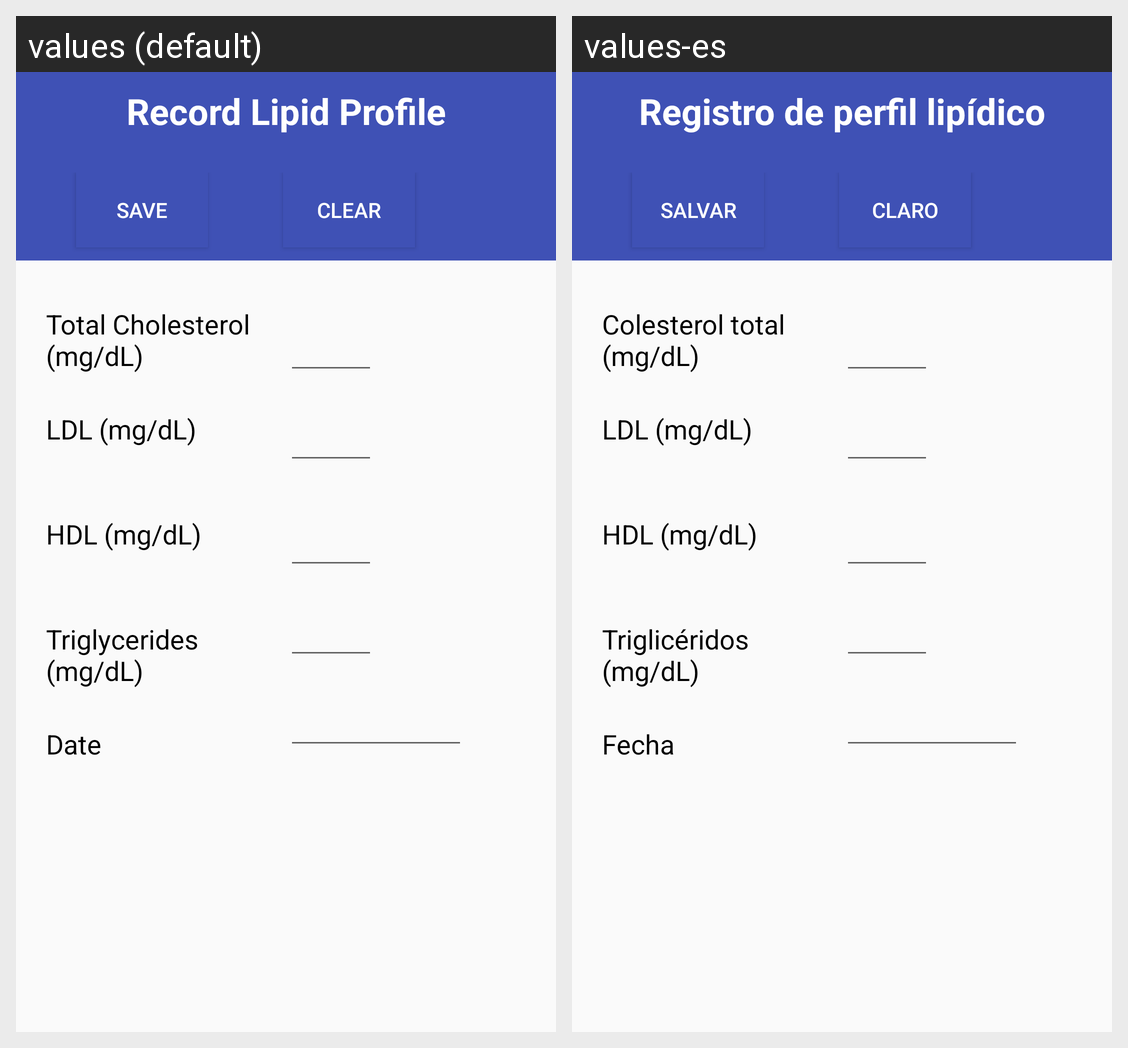

Translations of the strings shown on this Android screen, per locale in the grid:
Android screen res/layout/content_lipid.xml rendered under 2 locales, left to right: values (default), values-es. Device: Nexus 5 (rendered at 1080×1920; each locale shown at half size, 540×960, under a caption strip naming it); theme AppTheme.
Strings drawn on this screen, with the default value and each locale's value (text and hints the layout hard-codes, and strings that could not be matched under every locale, appear in the picture but are not listed):

title_activity_lipid
  values: Record Lipid Profile
  values-es: Registro de perfil lipídico

save
  values: Save
  values-es: Salvar

clear
  values: Clear
  values-es: Claro

totalcholesterol
  values: Total Cholesterol
      (mg/dL)
  values-es: Colesterol total
      (mg/dL)

ldl
  values: LDL (mg/dL)
  values-es: LDL (mg/dL)

hdl
  values: HDL (mg/dL)
  values-es: HDL (mg/dL)

triglycerides
  values: Triglycerides
      (mg/dL)
  values-es: Triglicéridos
      (mg/dL)

date
  values: Date
  values-es: Fecha
